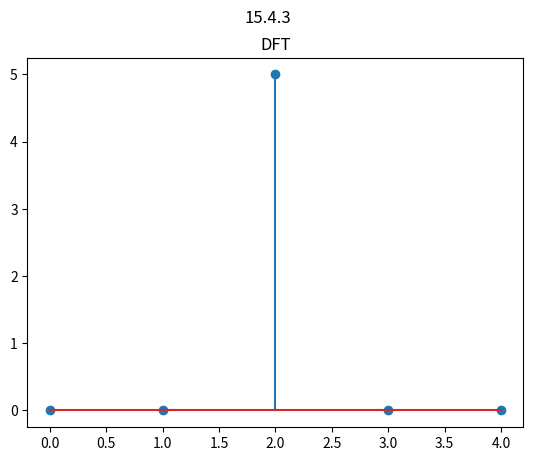

Source code (Python):
import cmath
import matplotlib.pyplot as plt
import numpy as np
def f(n,k0,N):
    return cmath.exp(2j*cmath.pi*n*k0 / N)

def dft(f,k0):
    F = []
    for k in range(len(f)):
        s = complex(0)  # s=0*j
        for n in range(len(f)):
            power = 2j * cmath.pi * n * k / len(f)
            s += f[n] * cmath.exp(-power)
        F.append(s)
    return F


k0, N = 2,5
f = [ f(n,k0,N) for n in range(N)]
Dft = dft(f,k0)
print("Let k0=2 and N=5 and f(n) = exp(2*pi*j*k0*n/N ) where n = 0 ,.., N - 1 ")
print("f is ",f)
print("DFT of f is F(K): ",Dft)
print("For k!=k0 is 0 and for k=k0 is N=5")
absl = [ np.absolute(i) for i in Dft]

plt.suptitle("15.4.3")
plt.title("DFT")
plt.stem(absl)
plt.show()